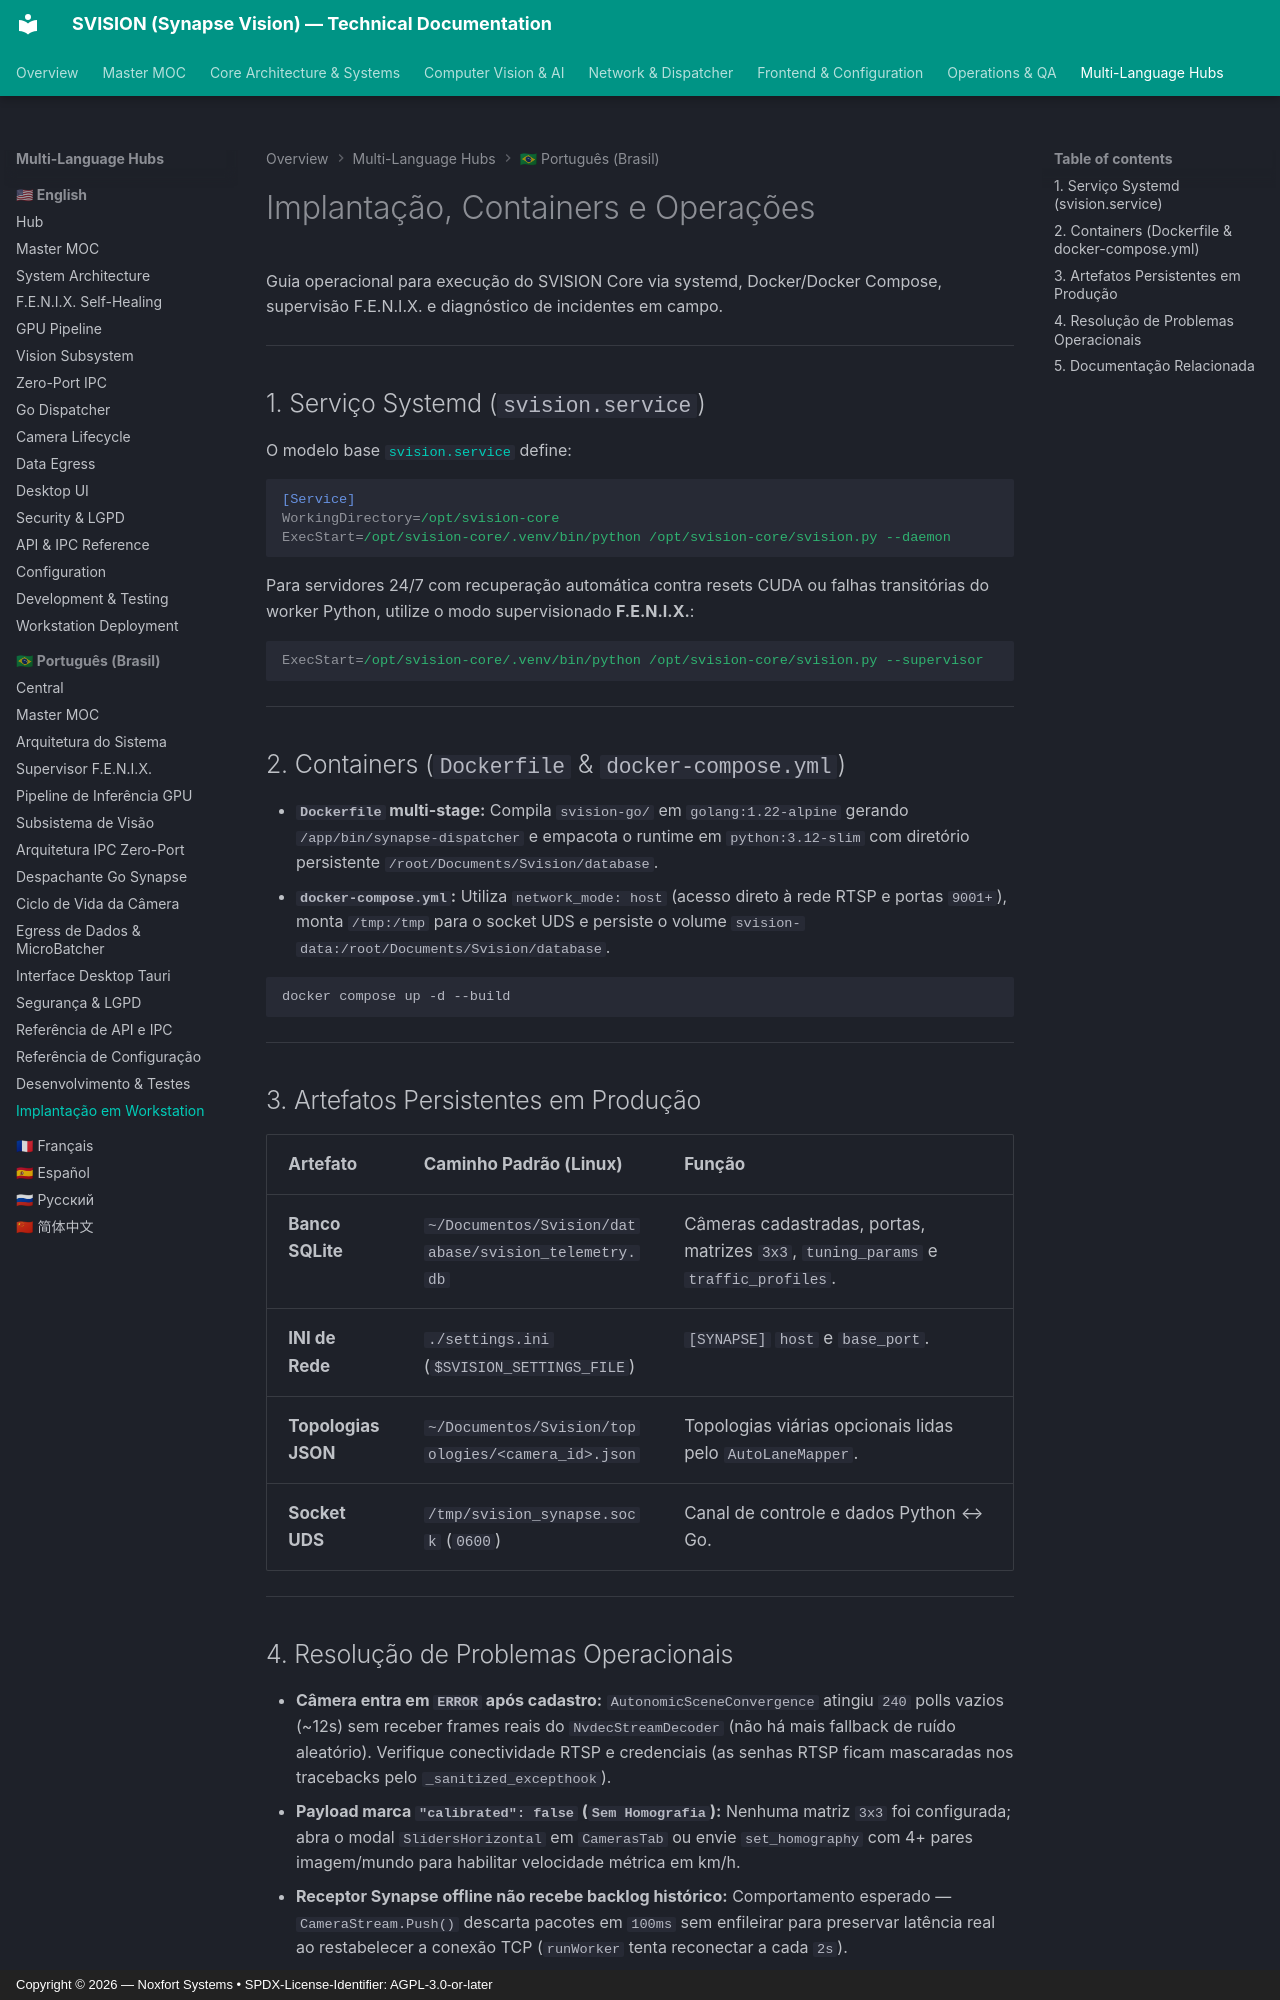

repository: Noxfort-Systems-Brazil/SVISION · page: pt-br/deployment_operations/index.html · generator: mkdocs · copyright: Copyright © 2026 — Noxfort Systems • SPDX-License-Identifier: AGPL-3.0-or-later

<!-- SPDX-License-Identifier: Proprietary -->
<!-- Copyright (c) 2026-present Gabriel Moraes / SVISION. All rights reserved. -->

# Implantação, Containers e Operações

Guia operacional para execução do SVISION Core via systemd, Docker/Docker Compose, supervisão F.E.N.I.X. e diagnóstico de incidentes em campo.

---

## 1. Serviço Systemd (`svision.service`)

O modelo base [`svision.service`](../../svision.service) define:

```ini
[Service]
WorkingDirectory=/opt/svision-core
ExecStart=/opt/svision-core/.venv/bin/python /opt/svision-core/svision.py --daemon
```

Para servidores 24/7 com recuperação automática contra resets CUDA ou falhas transitórias do worker Python, utilize o modo supervisionado **F.E.N.I.X.**:

```ini
ExecStart=/opt/svision-core/.venv/bin/python /opt/svision-core/svision.py --supervisor
```

---

## 2. Containers (`Dockerfile` & `docker-compose.yml`)

- **`Dockerfile` multi-stage:** Compila `svision-go/` em `golang:1.22-alpine` gerando `/app/bin/synapse-dispatcher` e empacota o runtime em `python:3.12-slim` com diretório persistente `/root/Documents/Svision/database`.
- **`docker-compose.yml`:** Utiliza `network_mode: host` (acesso direto à rede RTSP e portas `9001+`), monta `/tmp:/tmp` para o socket UDS e persiste o volume `svision-data:/root/Documents/Svision/database`.

```bash
docker compose up -d --build
```

---

## 3. Artefatos Persistentes em Produção

| Artefato | Caminho Padrão (Linux) | Função |
| :--- | :--- | :--- |
| **Banco SQLite** | `~/Documentos/Svision/database/svision_telemetry.db` | Câmeras cadastradas, portas, matrizes `3x3`, `tuning_params` e `traffic_profiles`. |
| **INI de Rede** | `./settings.ini` (`$SVISION_SETTINGS_FILE`) | `[SYNAPSE]` `host` e `base_port`. |
| **Topologias JSON** | `~/Documentos/Svision/topologies/<camera_id>.json` | Topologias viárias opcionais lidas pelo `AutoLaneMapper`. |
| **Socket UDS** | `/tmp/svision_synapse.sock` (`0600`) | Canal de controle e dados Python ↔ Go. |

---
